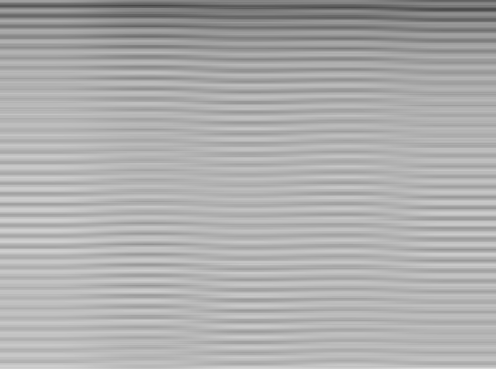

Values plotted in this chart, from the file beside it:
XPOS, STRATEG, TIME, DACVAL, OFFSET, D[0], D[1], D[2], D[3], D[4], D[5], D[6], D[7], D[8], D[9], D[10], D[11], D[12], D[13], D[14], D[15], D[16], D[17], D[18]
1, 0, 886, 700, 0, -1052, -1196, -1196, -1344, -1088, -1500, -1324, -1348, -1344, -1372, -1436, -1356, -1364, -1076, -1500, -1300, -1332, -1308, -1364
15.15, 0, 19153, 700, 0, -1248, -1184, -1056, -1104, -1088, -1140, -1088, -1052, -1084, -1044, -1088, -1120, -1084, -1084, -1060, -1104, -1060, -1068, -1160
31.28, 0, 39281, 700, 0, -1084, -1084, -1084, -1132, -1104, -800, -1024, -1004, -960, -1236, -1136, -1036, -780, -1004, -948, -1244, -1028, -1140, -1100
46.24, 0, 58245, 700, 0, -828, -960, -960, -912, -920, -1172, -1044, -1108, -772, -984, -1280, -1116, -1116, -1120, -1224, -1172, -1148, -1148, -1100
52, 0, 78789, 700, 0, -816, -792, -536, -664, -656, -708, -680, -644, -720, -716, -1008, -804, -792, -852, -936, -932, -812, -828, -836
